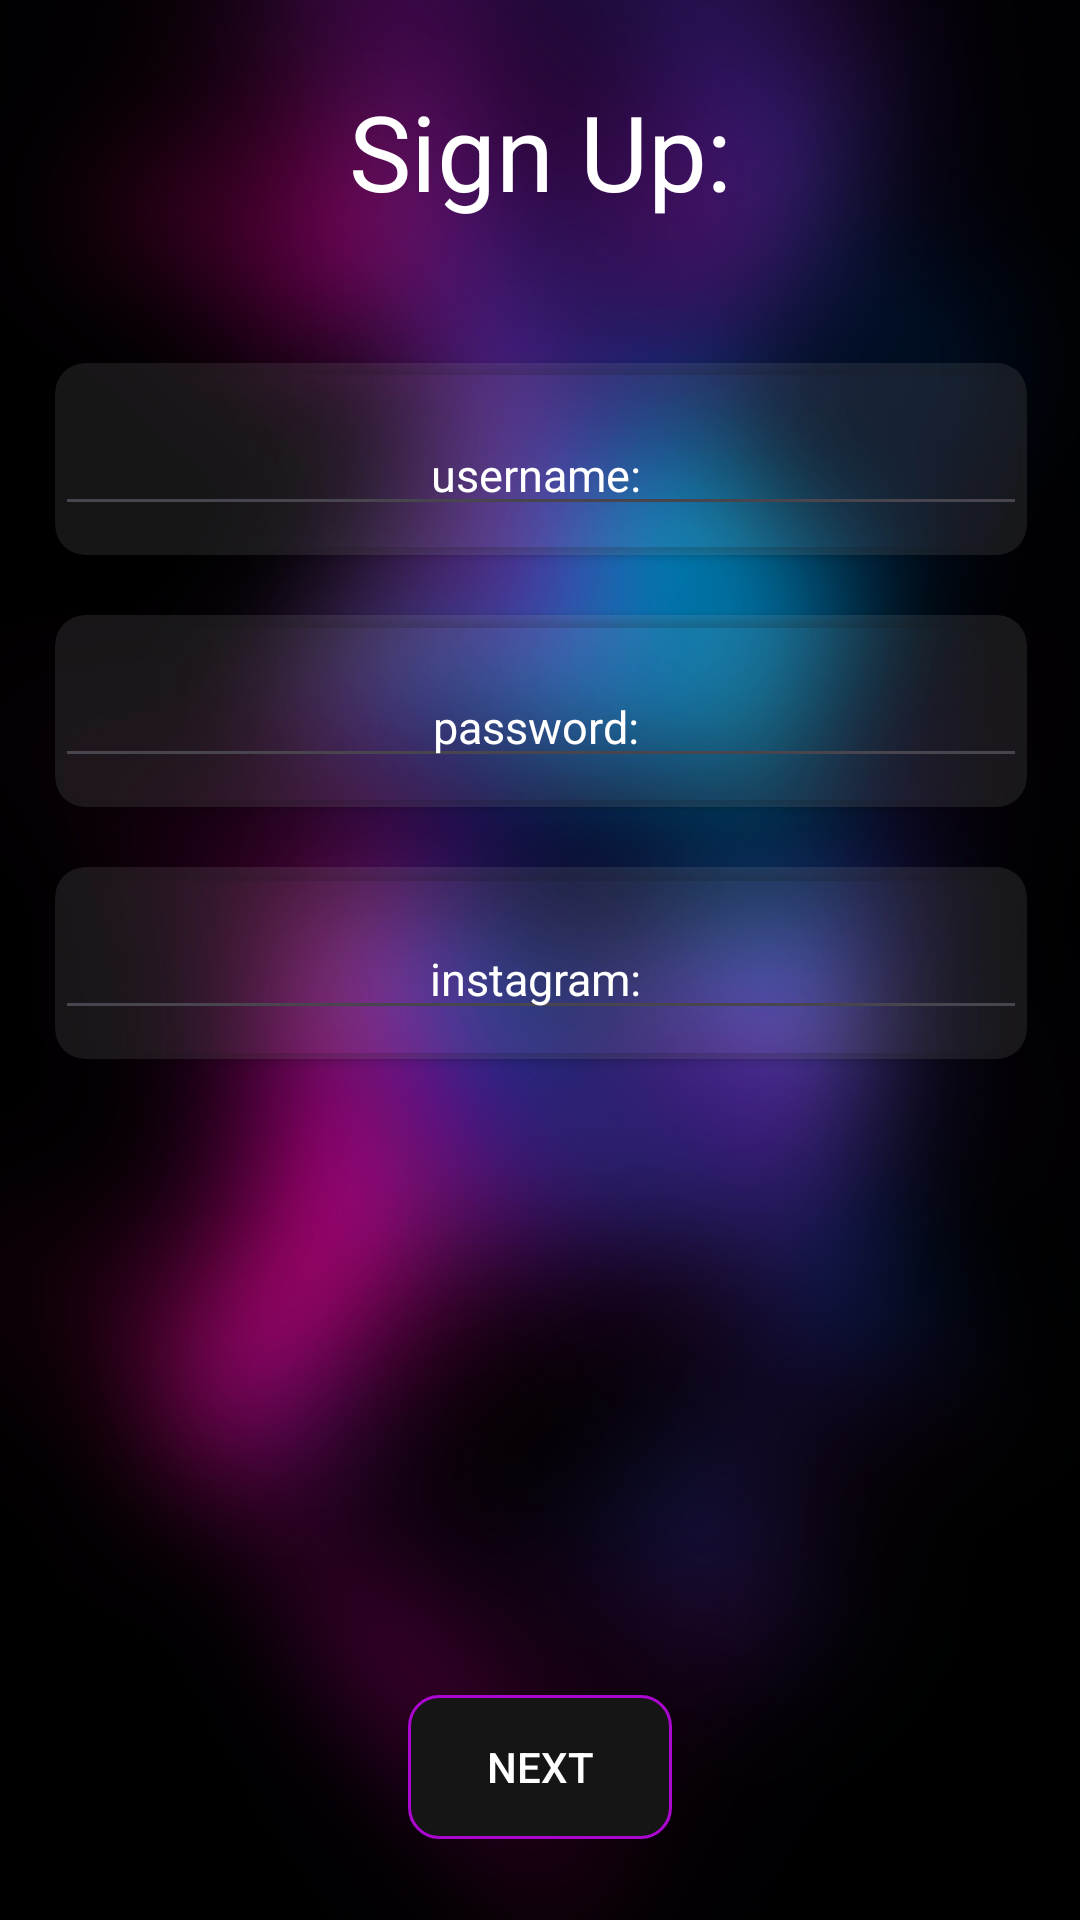

Layout XML and referenced resources for this Android screen:
<!-- AndroidManifest.xml: application theme Theme.NightSpot -->
<!-- res/layout/fragment_registration_part_three.xml -->
<?xml version="1.0" encoding="utf-8"?>
<androidx.constraintlayout.widget.ConstraintLayout xmlns:android="http://schemas.android.com/apk/res/android"
    xmlns:tools="http://schemas.android.com/tools"
    android:layout_width="match_parent"
    android:layout_height="match_parent"
    xmlns:app="http://schemas.android.com/apk/res-auto"
    tools:context=".fragments.RegistrationFragment"
    android:background="@drawable/background_blurred">

    <TextView
        android:id="@+id/signin"
        android:layout_width="match_parent"
        android:layout_height="wrap_content"
        app:layout_constraintTop_toTopOf="parent"
        app:layout_constraintStart_toStartOf="parent"
        app:layout_constraintEnd_toEndOf="parent"
        app:layout_constraintBottom_toTopOf="@id/form"
        android:text="Sign Up:"
        android:textColor="@color/white"
        android:textSize="35sp"
        android:textAlignment="center"/>

    <androidx.constraintlayout.widget.ConstraintLayout
        android:id="@+id/form"
        android:layout_width="match_parent"
        android:layout_height="0dp"
        app:layout_constraintHeight_percent="0.8"
        app:layout_constraintTop_toBottomOf="@id/signin"
        app:layout_constraintBottom_toBottomOf="parent"
        app:layout_constraintStart_toStartOf="parent"
        app:layout_constraintEnd_toEndOf="parent">


        <androidx.cardview.widget.CardView
            android:id="@+id/username"
            android:layout_width="0dp"
            android:layout_height="0dp"
            android:layout_marginTop="20dp"
            android:backgroundTint="@color/lightGrey"
            app:cardCornerRadius="10dp"
            app:layout_constraintEnd_toEndOf="parent"
            app:layout_constraintHeight_percent="0.125"
            app:layout_constraintHorizontal_bias="0.512"
            app:layout_constraintStart_toStartOf="parent"
            app:layout_constraintTop_toTopOf="parent"
            app:layout_constraintWidth_percent="0.9">

            <EditText
                android:id="@+id/insertUsername"
                android:layout_width="match_parent"
                android:layout_height="wrap_content"
                android:hint="username: "
                android:layout_marginTop="17dp"

                android:textAlignment="center"
                android:textColor="@color/white"
                android:textColorHint="@color/white"
                android:textSize="15sp" />


        </androidx.cardview.widget.CardView>

        <androidx.cardview.widget.CardView
            android:id="@+id/password"
            android:layout_width="0dp"
            android:layout_height="0dp"
            android:layout_marginTop="20dp"
            android:backgroundTint="@color/lightGrey"
            app:cardCornerRadius="10dp"
            app:layout_constraintEnd_toEndOf="parent"
            app:layout_constraintHeight_percent="0.125"
            app:layout_constraintHorizontal_bias="0.512"
            app:layout_constraintStart_toStartOf="parent"
            app:layout_constraintTop_toBottomOf="@id/username"
            app:layout_constraintWidth_percent="0.9">

            <EditText
                android:id="@+id/insertPassword"
                android:layout_width="match_parent"
                android:layout_height="wrap_content"
                android:hint="password: "
                android:layout_marginTop="17dp"

                android:textAlignment="center"
                android:textColor="@color/white"
                android:textColorHint="@color/white"
                android:textSize="15sp" />


        </androidx.cardview.widget.CardView>

        <androidx.cardview.widget.CardView
            android:id="@+id/instagram"
            android:layout_width="0dp"
            android:layout_height="0dp"
            android:layout_marginTop="20dp"
            android:backgroundTint="@color/lightGrey"
            app:cardCornerRadius="10dp"
            app:layout_constraintEnd_toEndOf="parent"
            app:layout_constraintHeight_percent="0.125"
            app:layout_constraintHorizontal_bias="0.512"
            app:layout_constraintStart_toStartOf="parent"
            app:layout_constraintTop_toBottomOf="@id/password"
            app:layout_constraintWidth_percent="0.9">

            <EditText
                android:id="@+id/insertInstagram"
                android:layout_width="match_parent"
                android:layout_height="wrap_content"
                android:hint="instagram: "
                android:textAlignment="center"
                android:layout_marginTop="17dp"

                android:textColor="@color/white"
                android:textColorHint="@color/white"
                android:textSize="15sp" />


        </androidx.cardview.widget.CardView>



        <Button
            android:id="@+id/Next"
            android:layout_width="wrap_content"
            android:layout_height="wrap_content"
            android:text="Next"
            android:background="@drawable/round_black_button"
            app:backgroundTint="@null"
            android:textColor="@color/white"
            app:layout_constraintBottom_toBottomOf="parent"
            app:layout_constraintStart_toStartOf="parent"
            app:layout_constraintEnd_toEndOf="parent"/>


    </androidx.constraintlayout.widget.ConstraintLayout>




</androidx.constraintlayout.widget.ConstraintLayout>
<!-- resources referenced by this layout -->
<resources>
  <color name="lightGrey">#1BCFCBCB</color>
  <color name="white">#FFFFFFFF</color>
  <!-- drawable background_blurred: jpg bitmap (drawable, 84919 bytes) -->
  <!-- drawable round_black_button (drawable) -->
  <?xml version="1.0" encoding="utf-8"?>
  <selector xmlns:android="http://schemas.android.com/apk/res/android" >
      <item android:state_pressed="true" >
          <shape android:shape="rectangle"  >
              <corners android:radius="10dp" />
              <stroke android:width="1dip" android:color="#AB07D1" />
              <solid android:color="@color/grey"/>
          </shape>
      </item>
      <item android:state_focused="true">
          <shape android:shape="rectangle"  >
              <corners android:radius="10dp" />
              <stroke android:width="1dip" android:color="#AB07D1" />
              <solid android:color="@color/grey"/>
          </shape>
      </item>
      <item >
          <shape android:shape="rectangle"  >
              <corners android:radius="10dp" />
              <stroke android:width="1dip" android:color="#AB07D1" />
              <solid android:color="@color/grey"/>
          </shape>
      </item>
  </selector>
  <style name="Theme.NightSpot" parent="Base.Theme.NightSpot" />
  <color name="grey">#151515</color>
  <style name="Base.Theme.NightSpot" parent="Theme.Material3.DayNight.NoActionBar">
          <item name="colorPrimary">#292429</item>
  
      </style>
  
      //Calendar
</resources>
